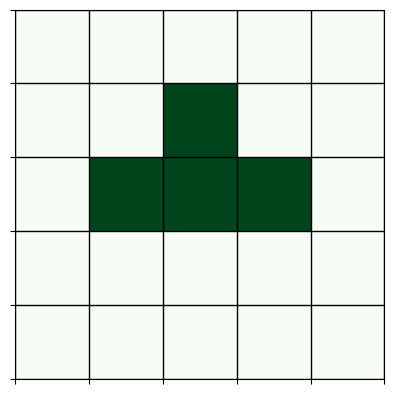

Write the Python code that produced this figure.

import matplotlib.pyplot as plt
import numpy as np

world = [
    [0, 0, 0, 0, 0],
    [0, 0, 1, 0, 0],
    [0, 1, 1, 1, 0],
    [0, 0, 0, 0, 0],
    [0, 0, 0, 0, 0]
]

fig, ax = plt.subplots()

ax.imshow(world, cmap="Greens", vmin=0, vmax=1)

ax.set_xticks(np.arange(-0.5, 5, 1))
ax.set_yticks(np.arange(-0.5, 5, 1))

ax.grid(color="black", linewidth=1)

ax.set_xticklabels([])
ax.set_yticklabels([])

plt.show()
